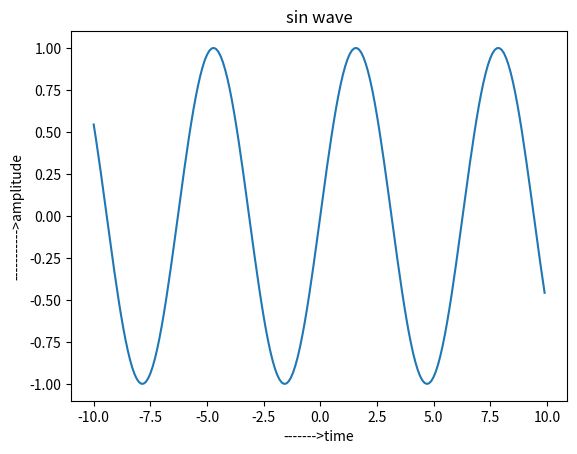

The script that saved this image:
import numpy as v
import matplotlib.pyplot as plt
n=v.arange(-10,10,0.1)
A=v.sin(n)
plt.plot(n,A)
plt.title("sin wave")
plt.xlabel("------->time")
plt.ylabel("----------->amplitude")
plt.show( )